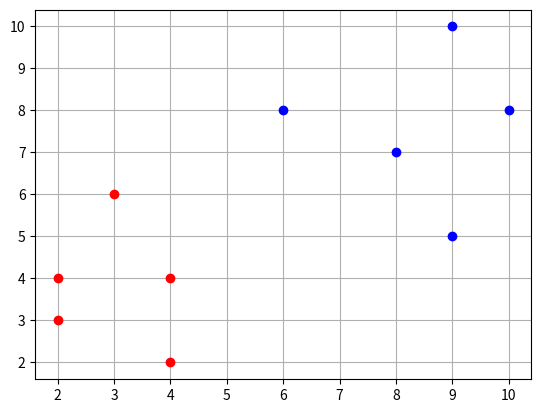
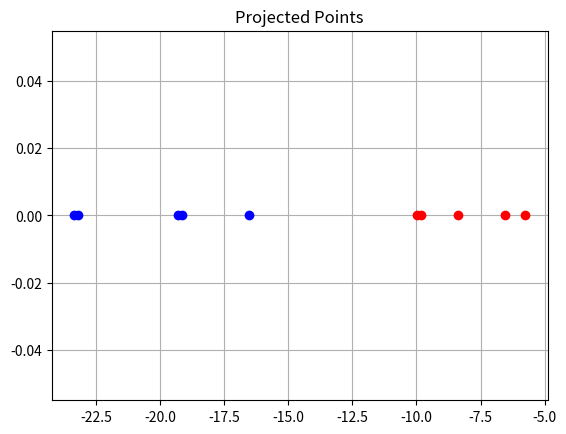

Write Python code to recreate these figures, in order.
#!/usr/bin/env python
# coding: utf-8

# In[ ]:


import numpy as np
import matplotlib.pyplot as plt


# In[ ]:


A = np.array([[4, 2],[2, 4],[2, 3],[3, 6],[4, 4]])
B = np.array([[9,10],[6, 8],[9, 5],[8, 7],[10,8]])


# In[ ]:


fig = plt.figure()
ax = fig.gca()

plt.plot(A[:,0], A[:,1], 'ro')
plt.plot(B[:,0], B[:,1], 'bo')
plt.grid()


# $ S_{within} = S_A + S_B  $
# 
# $ S_{between} = ( \mu_A - \mu_B )*( \mu_A - \mu_B )^t $

# In[ ]:


muA = np.mean(A, axis=0)
muB = np.mean(B, axis=0)

sA  = np.cov(A.transpose())
sB  = np.cov(B.transpose())

# Within class
Sw  = sA + sB

# Between class
mu = (muA - muB)
mu = mu.reshape((2, 1))
Sb  = np.dot(mu, mu.transpose())


# $ w^* = S_{within}^{-1} ( \mu_A - \mu_B ) $

# In[ ]:


wStar = np.matmul( np.linalg.pinv(Sw), mu )


# ** Plot Projected Points **

# In[ ]:


projA = np.dot(A, wStar)
projB = np.dot(B, wStar)

fig = plt.figure()
ax = fig.gca()

plt.plot(projA, np.zeros(5), 'ro')
plt.plot(projB, np.zeros(5), 'bo')
plt.grid()
x=plt.title("Projected Points")


# In[ ]:





# In[ ]:





# In[ ]:




